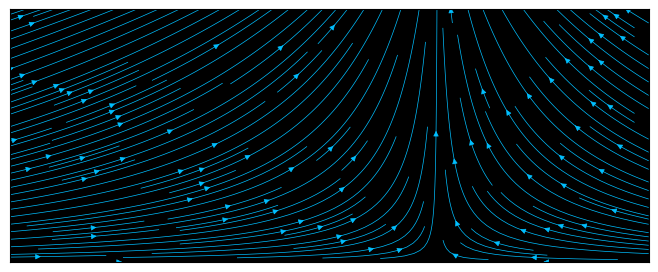

This chart was generated by the following Python code:
# Streamline Flow of a Fluid

import numpy as np
import matplotlib.pyplot as plt

x = np.arange(0,2.2,0.1)
y = np.arange(0,2.2,0.1)

x,y = np.meshgrid(x, y)
u = np.cos(x)
v = np.sin(y)

fig=plt.figure()
ax = fig.add_axes([0.0005,0.26,0.998,0.527],facecolor='black')
ax.set_xticks([])

ax.axis([0.5,2.1,0,2])
ax.xaxis.set_ticks([])
ax.yaxis.set_ticks([])
ax.streamplot(x,y,u,v, density = 2,color='deepskyblue',linewidth=0.5,arrowsize=0.8)

plt.show()